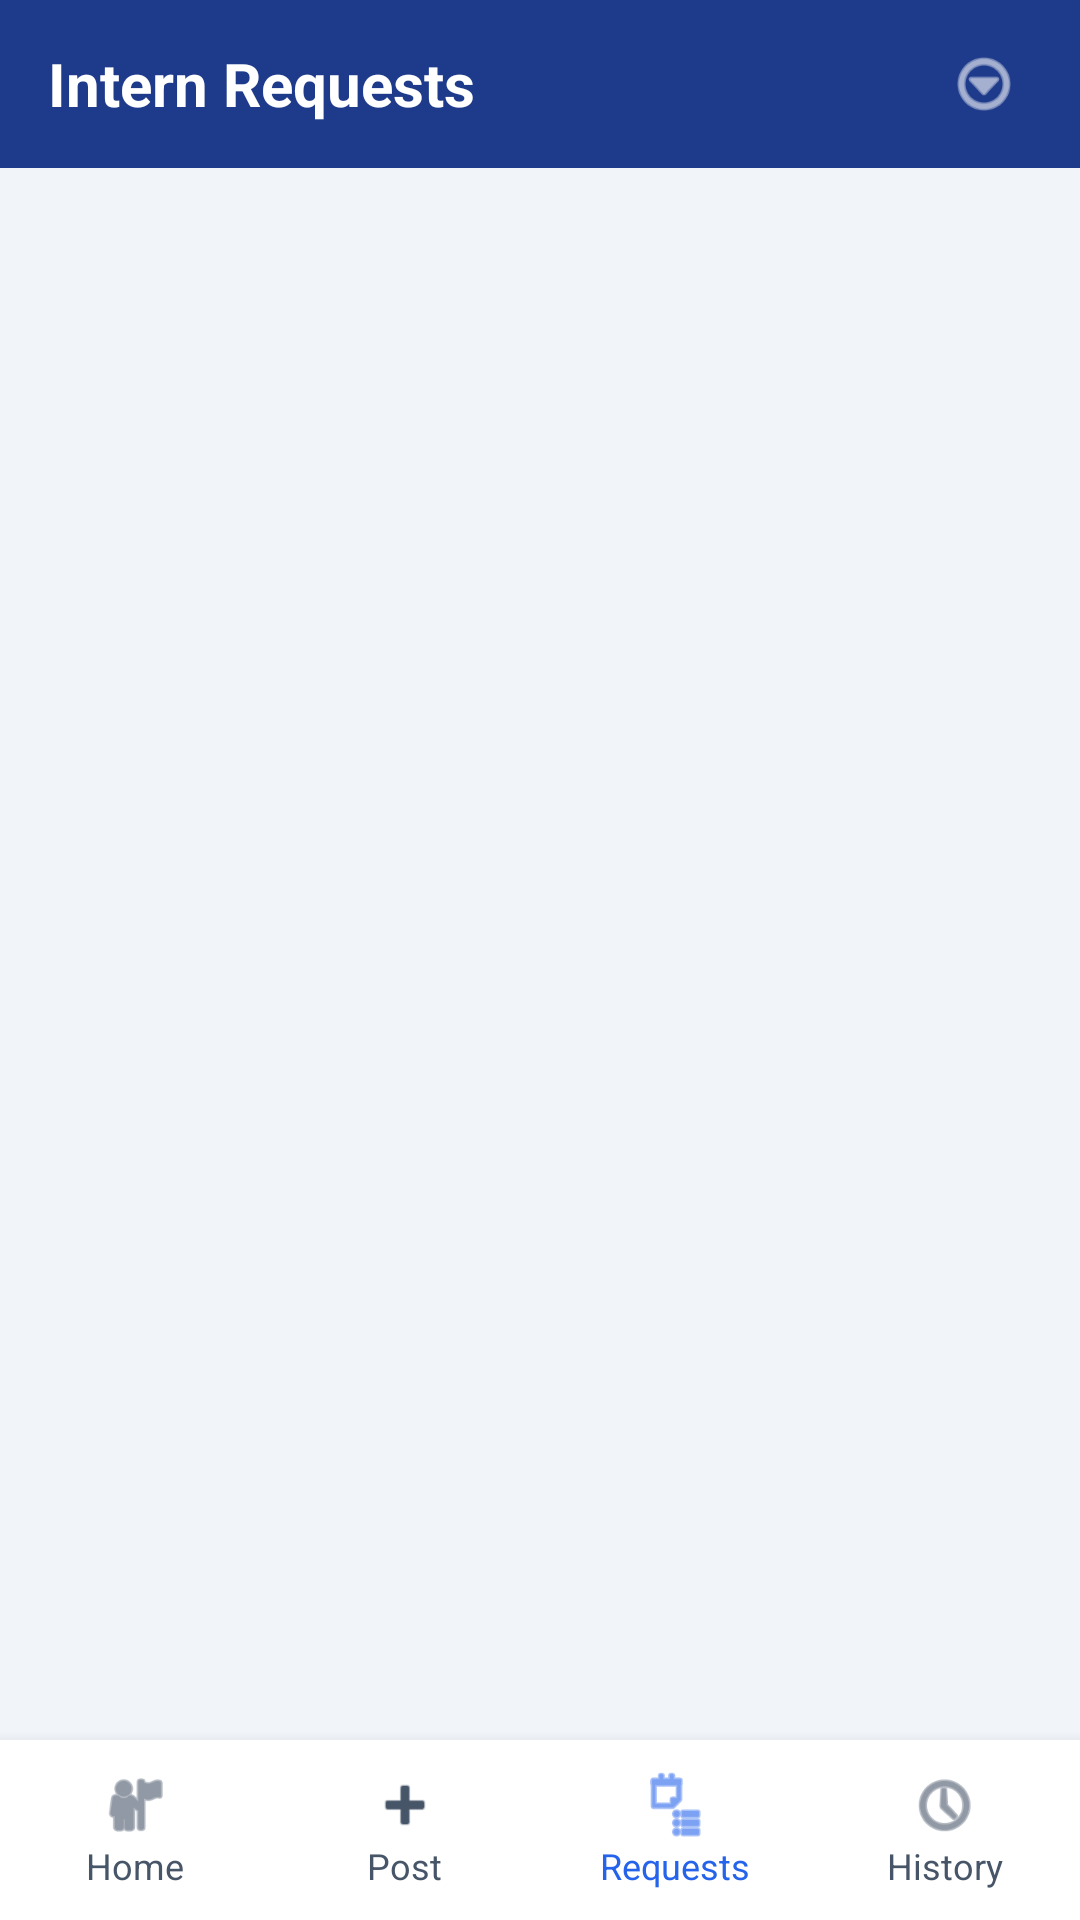

This screen was rendered from an Android layout file. Write that file and the resources it references.
<!-- AndroidManifest.xml: application theme Theme.PathFinder -->
<!-- res/layout/activity_org_requests.xml -->
<androidx.coordinatorlayout.widget.CoordinatorLayout
    xmlns:android="http://schemas.android.com/apk/res/android"
    xmlns:app="http://schemas.android.com/apk/res-auto"
    android:layout_width="match_parent"
    android:layout_height="match_parent"
    android:background="@color/surface_alt">

    <LinearLayout
        android:layout_width="match_parent"
        android:layout_height="match_parent"
        android:orientation="vertical">

        
        <View
            android:id="@+id/statusBarSpacer"
            android:layout_width="match_parent"
            android:layout_height="0dp"
            android:background="#1E3A8A"/>

        
        <LinearLayout
            android:id="@+id/requestsTopBar"
            android:layout_width="match_parent"
            android:layout_height="wrap_content"
            android:orientation="horizontal"
            android:gravity="center_vertical"
            android:background="@color/primary_bg"
            android:paddingStart="16dp"
            android:paddingEnd="16dp"
            android:paddingTop="12dp"
            android:paddingBottom="12dp">

            <TextView
                android:layout_width="0dp"
                android:layout_height="wrap_content"
                android:layout_weight="1"
                android:text="Intern Requests"
                android:textColor="@color/white"
                android:textSize="20sp"
                android:textStyle="bold"/>

            <ImageView
                android:id="@+id/btnMenu"
                android:layout_width="32dp"
                android:layout_height="32dp"
                android:src="@android:drawable/ic_menu_more"
                android:tint="@color/white"
                android:padding="4dp"
                android:clickable="true"
                android:focusable="true"
                android:background="?attr/selectableItemBackgroundBorderless"/>
        </LinearLayout>

        
        <ScrollView
            android:layout_width="match_parent"
            android:layout_height="0dp"
            android:layout_weight="1"
            android:background="@color/surface_alt">

            <LinearLayout
                android:id="@+id/requestsContainer"
                android:layout_width="match_parent"
                android:layout_height="wrap_content"
                android:orientation="vertical"
                android:padding="12dp"/>

        </ScrollView>
    </LinearLayout>

    
    <LinearLayout
        android:id="@+id/bottomNavBar"
        android:layout_width="match_parent"
        android:layout_height="60dp"
        android:orientation="horizontal"
        android:gravity="center"
        android:background="@color/surface_card"
        android:elevation="8dp"
        android:layout_gravity="bottom">

        <LinearLayout
            android:id="@+id/bottomHomeBtn"
            android:layout_width="0dp"
            android:layout_height="match_parent"
            android:layout_weight="1"
            android:orientation="vertical"
            android:gravity="center"
            android:clickable="true"
            android:focusable="true"
            android:background="?attr/selectableItemBackground">
            <ImageView
                android:layout_width="24dp"
                android:layout_height="24dp"
                android:src="@android:drawable/ic_menu_myplaces"
                app:tint="@color/text_secondary"/>
            <TextView
                android:layout_width="wrap_content"
                android:layout_height="wrap_content"
                android:text="Home"
                android:textSize="12sp"
                android:textColor="@color/text_secondary"/>
        </LinearLayout>

        <LinearLayout
            android:id="@+id/bottomStuPostBtn"
            android:layout_width="0dp"
            android:layout_height="match_parent"
            android:layout_weight="1"
            android:orientation="vertical"
            android:gravity="center"
            android:clickable="true"
            android:focusable="true"
            android:background="?attr/selectableItemBackground">
            <ImageView
                android:layout_width="24dp"
                android:layout_height="24dp"
                android:src="@android:drawable/ic_input_add"
                app:tint="@color/text_secondary"/>
            <TextView
                android:layout_width="wrap_content"
                android:layout_height="wrap_content"
                android:text="Post"
                android:textSize="12sp"
                android:textColor="@color/text_secondary"/>
        </LinearLayout>

        <LinearLayout
            android:id="@+id/bottomInternsBtn"
            android:layout_width="0dp"
            android:layout_height="match_parent"
            android:layout_weight="1"
            android:orientation="vertical"
            android:gravity="center"
            android:clickable="true"
            android:focusable="true"
            android:background="?attr/selectableItemBackground">
            <FrameLayout
                android:layout_width="wrap_content"
                android:layout_height="wrap_content">
                <ImageView
                    android:layout_width="24dp"
                    android:layout_height="24dp"
                    android:src="@android:drawable/ic_menu_agenda"
                    app:tint="@color/secondary_accent"/>
                <View
                    android:id="@+id/dotOrgRequests"
                    android:layout_width="8dp"
                    android:layout_height="8dp"
                    android:layout_gravity="top|end"
                    android:background="@drawable/notification_dot"
                    android:visibility="gone"/>
            </FrameLayout>
            <TextView
                android:layout_width="wrap_content"
                android:layout_height="wrap_content"
                android:text="Requests"
                android:textSize="12sp"
                android:textColor="@color/secondary_accent"/>
        </LinearLayout>

        <LinearLayout
            android:id="@+id/bottomHistoryBtn"
            android:layout_width="0dp"
            android:layout_height="match_parent"
            android:layout_weight="1"
            android:orientation="vertical"
            android:gravity="center"
            android:clickable="true"
            android:focusable="true"
            android:background="?attr/selectableItemBackground">
            <ImageView
                android:layout_width="24dp"
                android:layout_height="24dp"
                android:src="@android:drawable/ic_menu_recent_history"
                app:tint="@color/text_secondary"/>
            <TextView
                android:layout_width="wrap_content"
                android:layout_height="wrap_content"
                android:text="History"
                android:textSize="12sp"
                android:textColor="@color/text_secondary"/>
        </LinearLayout>

    </LinearLayout>

</androidx.coordinatorlayout.widget.CoordinatorLayout>
<!-- resources referenced by this layout -->
<resources>
  <color name="primary_bg">#1E3A8A</color>
  <color name="secondary_accent">#2563EB</color>
  <color name="surface_alt">#F1F5F9</color>
  <color name="surface_card">#FFFFFF</color>
  <color name="text_secondary">#475569</color>
  <color name="white">#FFFFFFFF</color>
  <style name="Theme.PathFinder" parent="Base.Theme.PathFinder" />
  <style name="Base.Theme.PathFinder" parent="Theme.Material3.DayNight.NoActionBar">
          
          <item name="colorPrimary">@color/primary_accent</item>
          <item name="colorOnPrimary">@color/white</item>
          <item name="colorSecondary">@color/secondary_accent</item>
          <item name="colorOnSecondary">@color/white</item>
          <item name="android:windowBackground">@color/surface_alt</item>
          <item name="android:statusBarColor">@color/primary_bg</item>
          <item name="android:navigationBarColor">@color/primary_bg</item>
      </style>
  <color name="primary_accent">#3B82F6</color>
</resources>
